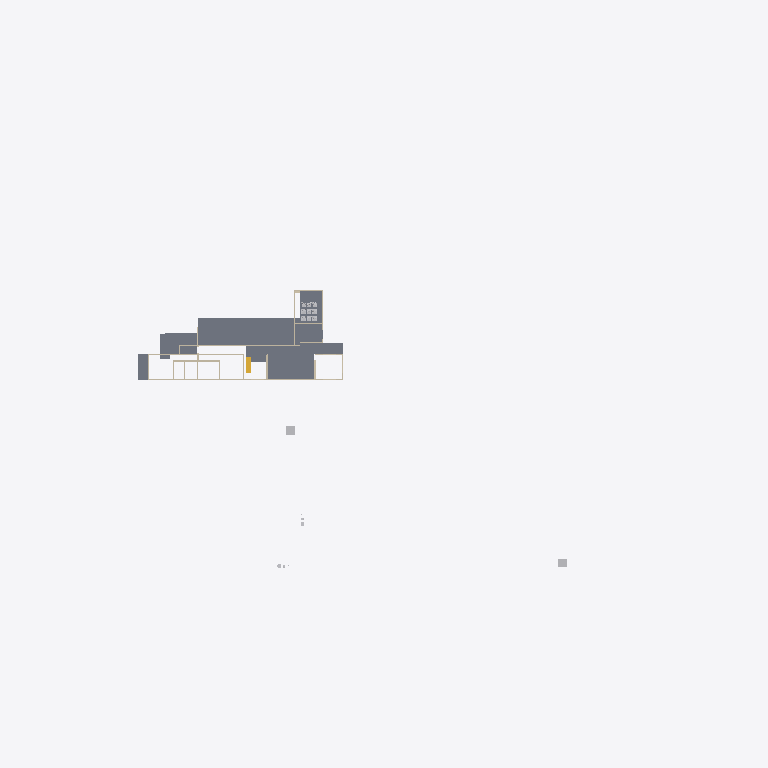
Plan cut of the same IFC building model at storey 'FF' (level 3.45 m, cut at 4.85 m), seen from above with north up, elements coloured by IFC class: 9 walls (beige), 6 slabs (grey), 2 other elements (light grey), 1 stair flight (yellow). Cut surfaces are drawn darker.
Extent 123.3 m × 86.4 m × 13.8 m (x, y, z). Storeys (6): Road Level at 0.00 m; Concept at 0.00 m; Existing at 0.00 m; Roof at 0.00 m; GF at 0.45 m; FF at 3.45 m. Elements (242): 73 IfcWall, 58 IfcBuildingElementProxy, 41 IfcFurniture, 20 IfcSanitaryTerminal, 17 IfcDoor, 10 IfcSlab, 8 IfcVehicle, 5 IfcRoof, 3 IfcRailing, 3 IfcStairFlight, 2 IfcGeographicElement, 2 IfcTransportElement.

HEADER;
FILE_DESCRIPTION(('ViewDefinition[DesignTransferView]'),'2;1');
FILE_NAME('Jailani.ifc','2025-11-26T18:53:54+05:30',(''),(''),'IfcOpenShell 0.8.3-post1','Bonsai 0.8.3-post1','Nobody');
FILE_SCHEMA(('IFC4X3'));
ENDSEC;
DATA;
#1=IFCPROJECT('1rEyq$MlvDVO9q4X_6O_vh',$,'My Project',$,$,$,$,(#14,#26),#9);
#31=IFCSITE('2ymv4STDrDCBgdvlSnG91s',$,'My Site',$,$,#54,$,$,$,$,$,$,$,$);
#37=IFCBUILDING('0WCwdFWaT3fvN6dYFJV0G3',$,'My Building',$,$,#60,$,$,$,$,$,$);
#43=IFCBUILDINGSTOREY('3glIUxBxj019WI9WL2_LBp',$,'Road Level',$,$,#66,$,$,$,$);
#2091=IFCBUILDINGSTOREY('0gksAyAJzF1eVdNHxF82jx',$,'GF',$,$,#2111,$,$,$,$);
#9684=IFCBUILDINGSTOREY('0GW8AoQ6z9OfFkHNDnUrmB',$,'FF',$,$,#79158,$,$,$,$);
#36449=IFCBUILDINGSTOREY('08MXqDc890wx$ikiXcsfjl',$,'Concept',$,$,#36465,$,$,$,$);
#37612=IFCBUILDINGSTOREY('3FqJSqHaz8MQtwN4CzJUgT',$,'Existing',$,$,#37627,$,$,$,$);
#39460=IFCBUILDINGSTOREY('2$v9ldK6P2VucsJp$wo$TV',$,'Roof',$,$,#39475,$,$,$,$);
#76545=IFCSLAB('2aCiXPnYz8$gA8qCOugHjJ',$,'Slab',$,$,#79323,#76566,$,$);
#72423=IFCSLAB('3TYGWNyBP2UeZeRyu3WSue',$,'Slab',$,$,#79223,#72444,$,$);
#72465=IFCSLAB('0AUGBPuK91AwU2L4QhJwJK',$,'Slab',$,$,#79228,#72486,$,$);
#78927=IFCSLAB('3Ja9PLnEH84gqm0uv6Uki_',$,'Slab',$,$,#79663,#78948,$,$);
#79664=IFCSLAB('2KcVTmhSr7ZQgyB2Jzj1Vp',$,'Slab',$,$,#79699,#79685,$,$);
#79700=IFCSLAB('0lqrDvbjb6qvHPYSsT3$oX',$,'Slab',$,$,#79752,#79721,$,$);
#75962=IFCWALL('2v0kS3NOn6Nvstt$DKB15N',$,'Wall',$,$,#79288,#75973,$,$);
#75624=IFCWALL('2tz4rAAW5BpRNQp_cU9zOJ',$,'Wall',$,$,#79258,#75635,$,$);
#80165=IFCTRANSPORTELEMENT('3e3Q4k1592$RuhbEiGY1JY',$,'TransportElement',$,$,#82400,#80195,$,$);
#60813=IFCSTAIRFLIGHT('1OHWF0neL4QfFbn_7pDIZt',$,'StairFlight',$,$,#61532,#60826,$,7,6,0.160000000681196,0.150000005960464,.STRAIGHT.);
#23555=IFCTRANSPORTELEMENT('10_X8X5DHBYv3U3r1ASSTk',$,'TransportElement',$,$,#35085,#23564,$,$);
#75599=IFCWALL('3JwW6CeSP3m90Lo4WgKhZe',$,'Wall',$,$,#79273,#75610,$,$);
#75574=IFCWALL('0nrHHj6rjFnRz_kLmGxzwL',$,'Wall',$,$,#79243,#75585,$,$);
#72947=IFCWALL('0249CFPdf1mR5OdU3Dmzb4',$,'Wall',$,$,#79313,#72958,$,$);
#76504=IFCWALL('3VFoUjnBz00vQzzjQsLCSn',$,'Wall',$,$,#79318,#76515,$,$);
#75549=IFCWALL('36oGwTk25DYRf$Ld17aTG9',$,'Wall',$,$,#79293,#75560,$,$);
#72889=IFCWALL('0abfBlYl19zfDyqdvJn4kj',$,'Wall',$,$,#79303,#72900,$,$);
#59455=IFCWALL('2vcniQs5f8jPsHPY2dR518',$,'Wall',$,$,#80126,#59466,$,$);
ENDSEC;
